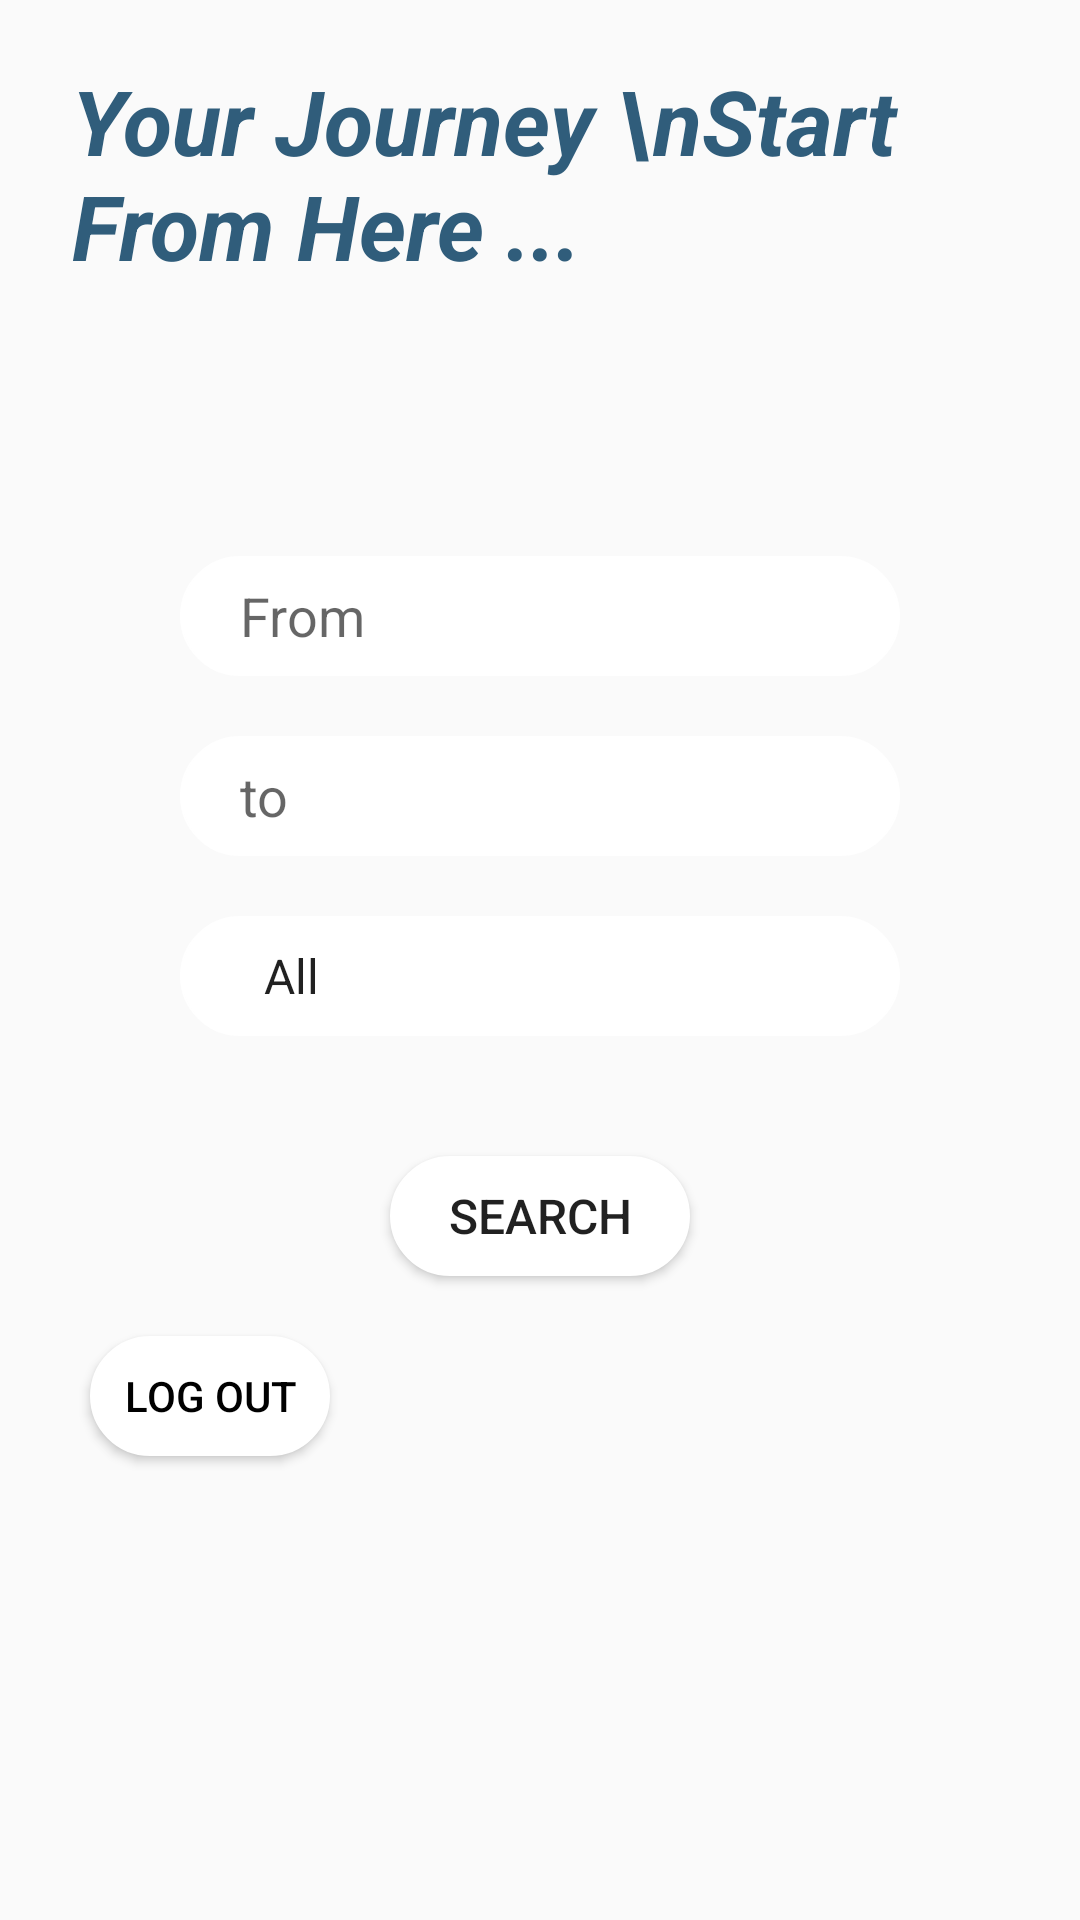

This screen was rendered from an Android layout file. Write that file and the resources it references.
<!-- AndroidManifest.xml: application theme Theme.AppCompat.Light.DarkActionBar -->
<!-- res/layout/train_schudling_fragment.xml -->
<?xml version="1.0" encoding="utf-8"?>
<LinearLayout
    xmlns:android="http://schemas.android.com/apk/res/android"
    xmlns:app="http://schemas.android.com/apk/res-auto"
    xmlns:tools="http://schemas.android.com/tools"
    android:layout_width="match_parent"
    android:layout_height="match_parent"
    android:orientation="vertical"

    android:background="@android:color/transparent"

    tools:context="com.example.mohamed.railwaymangementsystem.Fragments.TrainSchudlingFragment">

      <TextView
          android:layout_width="match_parent"
          android:layout_height="wrap_content"
          android:text="Your Journey \nStart From Here ..."
          android:textColor="@color/dark_blue"
          android:textStyle="bold|italic"
          android:textSize="30sp"
         android:paddingLeft="24dp"
          android:layout_marginTop="20dp"
          />
        <AutoCompleteTextView
            android:layout_marginTop="90dp"
            android:background="@drawable/login_et"
            android:layout_width="match_parent"
            android:layout_height="40dp"
            android:paddingLeft="20dp"
            android:layout_marginHorizontal="60dp"
            android:hint="From"
            android:cursorVisible="true"
            android:paddingRight="20dp"

            android:id="@+id/from_train_scheduling_ed"
            android:layout_marginBottom="20dp"
            android:textColor="@android:color/black"
            android:textCursorDrawable="@null"
            />
        <AutoCompleteTextView
            android:background="@drawable/login_et"
            android:layout_width="match_parent"
            android:layout_height="40dp"
            android:paddingLeft="20dp"
            android:paddingRight="20dp"
            android:layout_marginHorizontal="60dp"
            android:hint="to"
            android:textColor="@android:color/black"
            android:id="@+id/to_train_scheduling_ed"
            android:layout_marginBottom="20dp"
            android:textCursorDrawable="@null"
            />

        <Spinner
            android:layout_width="match_parent"
            android:layout_height="40dp"
            android:paddingLeft="20dp"
            android:prompt="@string/train_types_prompt"
            android:entries="@array/train_types"
            android:background="@drawable/login_et"
            android:layout_marginHorizontal="60dp"
            android:id="@+id/train_type_Scheduling_spinner">
        </Spinner>
        <Button
            android:layout_width="match_parent"
            android:layout_height="40dp"
            android:text="Search"
            android:textSize="16dp"
            android:background="@drawable/login_et"
            android:layout_marginTop="40dp"
            android:layout_marginHorizontal="130dp"
            android:id="@+id/search_train_scheduling_btn"/>
  <Button
      android:layout_width="80dp"
      android:layout_height="40dp"
      android:text="Log out"
      android:textColor="@android:color/black"
      android:layout_marginTop="20dp"
      android:layout_marginLeft="30dp"
      android:id="@+id/log_out_btn"
      android:background="@drawable/login_et"/>

</LinearLayout>
<!-- resources referenced by this layout -->
<resources>
  <string-array name="train_types">
          <item>All</item>
          <item>Express</item>
          <item>Normal</item>
  
      </string-array>
  <color name="dark_blue">#305D7B</color>
  <!-- drawable login_et (drawable) -->
  <?xml version="1.0" encoding="utf-8"?>
  <shape xmlns:android="http://schemas.android.com/apk/res/android"
      android:shape="rectangle">
      <size
          android:height="60dp"
          android:width="250dp">
  
  
      </size>
      <solid
          android:color="@color/white">
      </solid>
      <stroke
          android:color="@color/white"
          android:width="2px"
          ></stroke>
  
      <corners
          android:radius="60dp">
  
      </corners>
  </shape>
  <string name="train_types_prompt">Type</string>
  <color name="white">#FFFFFF</color>
</resources>
